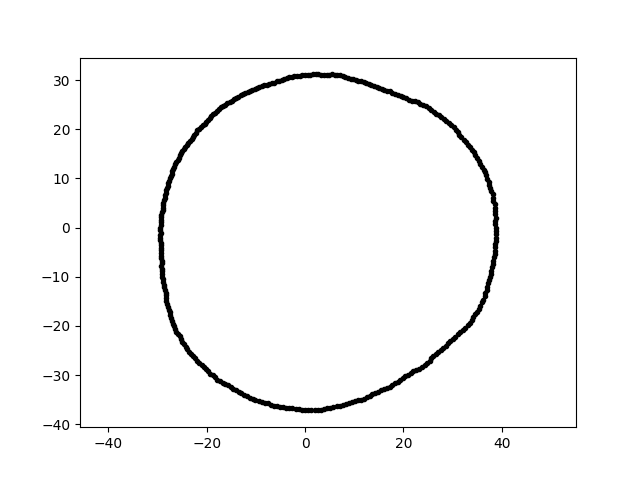

The file beside this chart, header and first rows:
-6.832890483667691629e-15, -3.719652332098264935e+01, 3.000000000000000000e+00
1.899429420154466744e-15, 3.102003649504369065e+01, 3.000000000000000000e+00
-1.735588095659053920e+01, -3.131083808049523043e+01, 3.000000000000000000e+00
1.828546559913558056e+01, 2.710931758836084526e+01, 3.000000000000000000e+00
-3.847933444196944386e+00, -3.661064118368173581e+01, 3.000000000000000000e+00
3.815091210442857594e+00, 3.107142447216755343e+01, 3.000000000000000000e+00
-2.572477427514170856e+00, -3.678814114380485734e+01, 3.000000000000000000e+00
3.886173954121857577e+01, -6.783341869154527748e-01, 3.000000000000000000e+00
-6.466687720861734601e-01, -3.704762914062722245e+01, 3.000000000000000000e+00
1.508145667225553233e+01, 2.836409469948499407e+01, 3.000000000000000000e+00
2.957385219733927784e+01, -2.310562564221527282e+01, 3.000000000000000000e+00
-1.401441532036271376e+01, 2.635728178936124166e+01, 3.000000000000000000e+00
1.728694020434149792e+01, 2.766488731047565963e+01, 3.000000000000000000e+00
1.560733956097367248e+01, 2.815638590073343650e+01, 3.000000000000000000e+00
-2.849118970562873443e+01, -1.268509493551318101e+01, 3.000000000000000000e+00
-1.667045626608788922e+01, 2.471496778740054623e+01, 3.000000000000000000e+00
3.664423686076143127e+01, -1.333741147471753941e+01, 3.000000000000000000e+00
2.813267207329910491e+01, -2.445535873265184890e+01, 3.000000000000000000e+00
-1.293773816717007641e+01, -3.370396022116634782e+01, 3.000000000000000000e+00
3.691229702824255554e+01, -1.270992313677396268e+01, 3.000000000000000000e+00
2.485404935540240601e+01, -2.760321825829237596e+01, 3.000000000000000000e+00
2.565890567879020878e+01, 2.392731663925518859e+01, 3.000000000000000000e+00
2.974165769247844082e+01, 2.082533291512620366e+01, 3.000000000000000000e+00
-4.234749338023174658e+00, 3.013180722165668968e+01, 3.000000000000000000e+00
-1.614909342215813837e+00, 3.081430589710918966e+01, 3.000000000000000000e+00
3.884902409615246199e+01, -1.356637815441087636e+00, 3.000000000000000000e+00
3.690215435232910579e+01, 1.058152248508968185e+01, 3.000000000000000000e+00
-2.938692851074500823e+01, -3.088690647928959532e+00, 3.000000000000000000e+00
2.562599437452002249e+01, -2.653649399584208624e+01, 3.000000000000000000e+00
2.436946445350239543e+01, -2.803386200820457930e+01, 3.000000000000000000e+00
2.199987982634016959e+01, -2.919482659981607497e+01, 3.000000000000000000e+00
-1.864701680721801225e+01, 2.302714803309484637e+01, 3.000000000000000000e+00
-1.751248880352050463e+01, 2.410387297161948084e+01, 3.000000000000000000e+00
-2.939224303919074188e+01, -1.026399744017004512e+00, 3.000000000000000000e+00
-1.067434478524755903e+01, -3.491420859142946398e+01, 3.000000000000000000e+00
1.673356816508519174e+01, 2.784933416366509462e+01, 3.000000000000000000e+00
4.365680807249454176e+00, 3.106343303349661511e+01, 3.000000000000000000e+00
2.762791186430597534e+01, -2.487628357812537416e+01, 3.000000000000000000e+00
3.813532689703134793e+01, -7.412756631312898747e+00, 3.000000000000000000e+00
-2.192611564387566503e+01, 1.974236320148779100e+01, 3.000000000000000000e+00
9.790661329371376453e+00, 3.013255719146466305e+01, 3.000000000000000000e+00
1.728211220884308474e+01, -3.250292580825617250e+01, 3.000000000000000000e+00
-8.833149231743211871e+00, -3.542782652175245772e+01, 3.000000000000000000e+00
2.657954838466250536e+01, -2.566757151451010088e+01, 3.000000000000000000e+00
3.700728086868662103e+01, -1.202439445825951303e+01, 3.000000000000000000e+00
-2.926430183225281922e+01, 2.560294656323048645e+00, 3.000000000000000000e+00
-1.349109479424414815e+01, -3.339163136342668992e+01, 3.000000000000000000e+00
2.774429208799401181e+01, 2.246688474515611489e+01, 3.000000000000000000e+00
3.597240857449518359e+01, 1.238629358873661523e+01, 3.000000000000000000e+00
3.566914328718788596e+01, 1.298250643831251239e+01, 3.000000000000000000e+00
5.488404748957230517e+00, 3.112629007146462712e+01, 3.000000000000000000e+00
-2.918145763543800797e+01, -8.367648326677977977e+00, 3.000000000000000000e+00
-2.117432546590842790e+01, 2.044780841653932768e+01, 3.000000000000000000e+00
-2.851543010470651751e+01, 6.061141777598255231e+00, 3.000000000000000000e+00
7.140272960761608445e+00, 3.092792006534241267e+01, 3.000000000000000000e+00
-1.404396767658374223e+01, -3.308551447643211674e+01, 3.000000000000000000e+00
-9.755593909841236311e+00, 2.833230195114893135e+01, 3.000000000000000000e+00
3.544033569696558317e+01, 1.360427026364689240e+01, 3.000000000000000000e+00
-2.750078939613923623e+01, 1.000946875901829713e+01, 3.000000000000000000e+00
1.032463397227308910e+01, 2.998491429029683175e+01, 3.000000000000000000e+00
8.280857972296672642e+00, -3.586833652537666239e+01, 3.000000000000000000e+00
... 299 more rows
